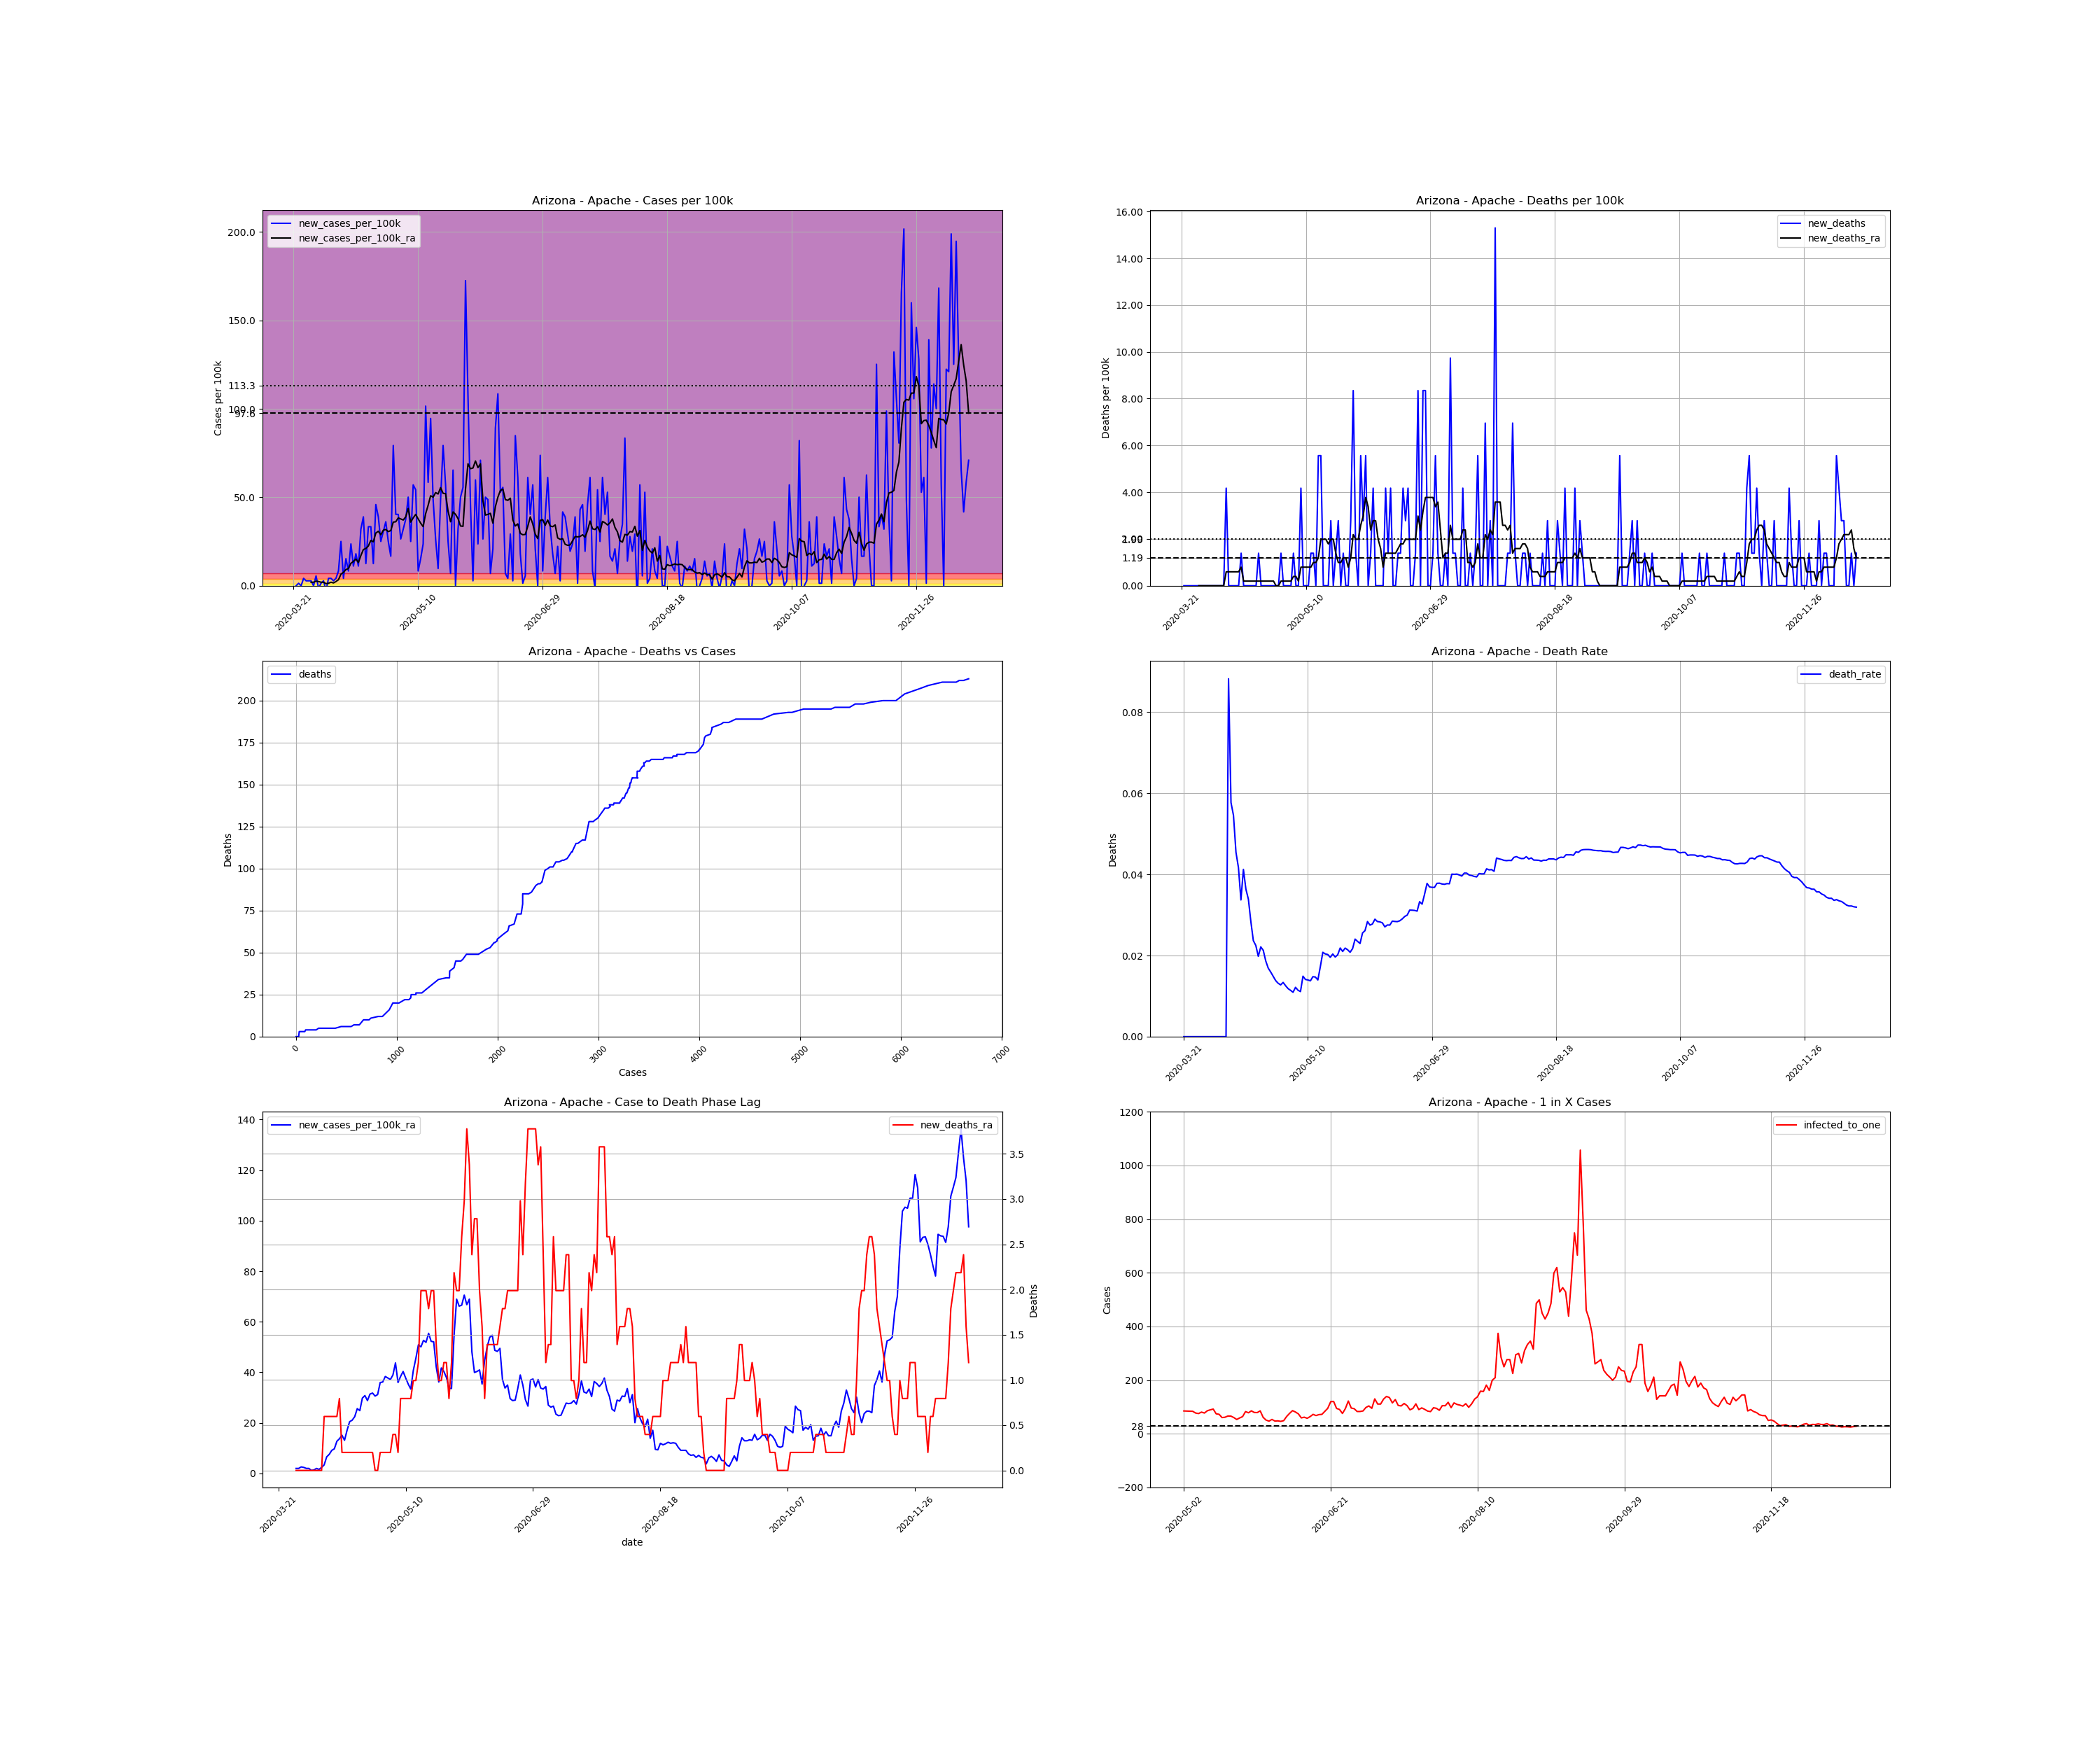

Values plotted in this chart, from the file beside it:
, date, county, state, fips, cases, deaths, COUNTY, STNAME, CTYNAME, POPESTIMATE2019, cases_per_100k, deaths_per_100k, death_rate, new_cases, new_cases_per_100k, new_deaths, new_cases_per_100k_ra, new_deaths_ra, active_cases, infected_to_one
250780, 2020-03-21, Apache, Arizona, 4001, 3, 0.0, 1, Arizona, Apache, 71887, 4.173, 0.0, 0.0, , , , , , , 
250781, 2020-03-22, Apache, Arizona, 4001, 3, 0.0, 1, Arizona, Apache, 71887, 4.173, 0.0, 0.0, 0.0, 0.0, 0.0, , , , 
250782, 2020-03-23, Apache, Arizona, 4001, 4, 0.0, 1, Arizona, Apache, 71887, 5.564, 0.0, 0.0, 1.0, 1.391, 0.0, , , , 
250783, 2020-03-24, Apache, Arizona, 4001, 4, 0.0, 1, Arizona, Apache, 71887, 5.564, 0.0, 0.0, 0.0, 0.0, 0.0, , , , 
250784, 2020-03-25, Apache, Arizona, 4001, 7, 0.0, 1, Arizona, Apache, 71887, 9.738, 0.0, 0.0, 3.0, 4.173, 0.0, , , , 
250785, 2020-03-26, Apache, Arizona, 4001, 9, 0.0, 1, Arizona, Apache, 71887, 12.52, 0.0, 0.0, 2.0, 2.782, 0.0, , , , 
250786, 2020-03-27, Apache, Arizona, 4001, 11, 0.0, 1, Arizona, Apache, 71887, 15.3, 0.0, 0.0, 2.0, 2.782, 0.0, , , , 
250787, 2020-03-28, Apache, Arizona, 4001, 13, 0.0, 1, Arizona, Apache, 71887, 18.08, 0.0, 0.0, 2.0, 2.782, 0.0, 1.987, 0.0, , 
250788, 2020-03-29, Apache, Arizona, 4001, 13, 0.0, 1, Arizona, Apache, 71887, 18.08, 0.0, 0.0, 0.0, 0.0, 0.0, 1.987, 0.0, 10.0, 1797
250789, 2020-03-30, Apache, Arizona, 4001, 17, 0.0, 1, Arizona, Apache, 71887, 23.65, 0.0, 0.0, 4.0, 5.564, 0.0, 2.583, 0.0, 14.0, 1284
250790, 2020-03-31, Apache, Arizona, 4001, 16, 0.0, 1, Arizona, Apache, 71887, 22.26, 0.0, 0.0, -1.0, -1.391, 0.0, 2.385, 0.0, 12.0, 1498
250791, 2020-04-01, Apache, Arizona, 4001, 17, 0.0, 1, Arizona, Apache, 71887, 23.65, 0.0, 0.0, 1.0, 1.391, 0.0, 1.987, 0.0, 13.0, 1382
250792, 2020-04-02, Apache, Arizona, 4001, 19, 0.0, 1, Arizona, Apache, 71887, 26.43, 0.0, 0.0, 2.0, 2.782, 0.0, 1.987, 0.0, 12.0, 1498
250793, 2020-04-03, Apache, Arizona, 4001, 17, 0.0, 1, Arizona, Apache, 71887, 23.65, 0.0, 0.0, -2.0, -2.782, 0.0, 1.192, 0.0, 8.0, 2246
250794, 2020-04-04, Apache, Arizona, 4001, 20, 0.0, 1, Arizona, Apache, 71887, 27.82, 0.0, 0.0, 3.0, 4.173, 0.0, 1.391, 0.0, 9.0, 1997
250795, 2020-04-05, Apache, Arizona, 4001, 23, 0.0, 1, Arizona, Apache, 71887, 31.99, 0.0, 0.0, 3.0, 4.173, 0.0, 1.987, 0.0, 10.0, 1797
250796, 2020-04-06, Apache, Arizona, 4001, 25, 0.0, 1, Arizona, Apache, 71887, 34.78, 0.0, 0.0, 2.0, 2.782, 0.0, 1.59, 0.0, 12.0, 1498
250797, 2020-04-07, Apache, Arizona, 4001, 28, 0.0, 1, Arizona, Apache, 71887, 38.95, 0.0, 0.0, 3.0, 4.173, 0.0, 2.385, 0.0, 11.0, 1634
250798, 2020-04-08, Apache, Arizona, 4001, 34, 3.0, 1, Arizona, Apache, 71887, 47.3, 4.173, 0.08824, 6.0, 8.346, 4.173, 3.378, 0.5962, 18.0, 998.4
250799, 2020-04-09, Apache, Arizona, 4001, 52, 3.0, 1, Arizona, Apache, 71887, 72.34, 4.173, 0.05769, 18.0, 25.04, 0.0, 6.558, 0.5962, 35.0, 513.5
250800, 2020-04-10, Apache, Arizona, 4001, 55, 3.0, 1, Arizona, Apache, 71887, 76.51, 4.173, 0.05455, 3.0, 4.173, 0.0, 7.552, 0.5962, 36.0, 499.2
250801, 2020-04-11, Apache, Arizona, 4001, 66, 3.0, 1, Arizona, Apache, 71887, 91.81, 4.173, 0.04545, 11.0, 15.3, 0.0, 9.141, 0.5962, 49.0, 366.8
250802, 2020-04-12, Apache, Arizona, 4001, 72, 3.0, 1, Arizona, Apache, 71887, 100.2, 4.173, 0.04167, 6.0, 8.346, 0.0, 9.738, 0.5962, 52.0, 345.6
250803, 2020-04-13, Apache, Arizona, 4001, 89, 3.0, 1, Arizona, Apache, 71887, 123.8, 4.173, 0.03371, 17.0, 23.65, 0.0, 12.72, 0.5962, 66.0, 272.3
250804, 2020-04-14, Apache, Arizona, 4001, 97, 4.0, 1, Arizona, Apache, 71887, 134.9, 5.564, 0.04124, 8.0, 11.13, 1.391, 13.71, 0.7949, 72.0, 249.6
250805, 2020-04-15, Apache, Arizona, 4001, 110, 4.0, 1, Arizona, Apache, 71887, 153, 5.564, 0.03636, 13.0, 18.08, 0.0, 15.1, 0.1987, 82.0, 219.2
250806, 2020-04-16, Apache, Arizona, 4001, 118, 4.0, 1, Arizona, Apache, 71887, 164.1, 5.564, 0.0339, 8.0, 11.13, 0.0, 13.12, 0.1987, 84.0, 213.9
250807, 2020-04-17, Apache, Arizona, 4001, 141, 4.0, 1, Arizona, Apache, 71887, 196.1, 5.564, 0.02837, 23.0, 31.99, 0.0, 17.09, 0.1987, 89.0, 201.9
250808, 2020-04-18, Apache, Arizona, 4001, 169, 4.0, 1, Arizona, Apache, 71887, 235.1, 5.564, 0.02367, 28.0, 38.95, 0.0, 20.47, 0.1987, 114.0, 157.6
250809, 2020-04-19, Apache, Arizona, 4001, 178, 4.0, 1, Arizona, Apache, 71887, 247.6, 5.564, 0.02247, 9.0, 12.52, 0.0, 21.06, 0.1987, 112.0, 160.5
250810, 2020-04-20, Apache, Arizona, 4001, 202, 4.0, 1, Arizona, Apache, 71887, 281, 5.564, 0.0198, 24.0, 33.39, 0.0, 22.46, 0.1987, 130.0, 138.2
250811, 2020-04-21, Apache, Arizona, 4001, 226, 5.0, 1, Arizona, Apache, 71887, 314.4, 6.955, 0.02212, 24.0, 33.39, 1.391, 25.64, 0.1987, 137.0, 131.2
250812, 2020-04-22, Apache, Arizona, 4001, 235, 5.0, 1, Arizona, Apache, 71887, 326.9, 6.955, 0.02128, 9.0, 12.52, 0.0, 24.84, 0.1987, 138.0, 130.2
250813, 2020-04-23, Apache, Arizona, 4001, 268, 5.0, 1, Arizona, Apache, 71887, 372.8, 6.955, 0.01866, 33.0, 45.91, 0.0, 29.81, 0.1987, 158.0, 113.7
250814, 2020-04-24, Apache, Arizona, 4001, 296, 5.0, 1, Arizona, Apache, 71887, 411.8, 6.955, 0.01689, 28.0, 38.95, 0.0, 30.8, 0.1987, 178.0, 101
250815, 2020-04-25, Apache, Arizona, 4001, 314, 5.0, 1, Arizona, Apache, 71887, 436.8, 6.955, 0.01592, 18.0, 25.04, 0.0, 28.82, 0.1987, 173.0, 103.9
250816, 2020-04-26, Apache, Arizona, 4001, 336, 5.0, 1, Arizona, Apache, 71887, 467.4, 6.955, 0.01488, 22.0, 30.6, 0.0, 31.4, 0.1987, 167.0, 107.6
250817, 2020-04-27, Apache, Arizona, 4001, 362, 5.0, 1, Arizona, Apache, 71887, 503.6, 6.955, 0.01381, 26.0, 36.17, 0.0, 31.8, 0.1987, 184.0, 97.67
250818, 2020-04-28, Apache, Arizona, 4001, 380, 5.0, 1, Arizona, Apache, 71887, 528.6, 6.955, 0.01316, 18.0, 25.04, 0.0, 30.6, 0.0, 178.0, 101
250819, 2020-04-29, Apache, Arizona, 4001, 392, 5.0, 1, Arizona, Apache, 71887, 545.3, 6.955, 0.01276, 12.0, 16.69, 0.0, 31.2, 0.0, 166.0, 108.3
250820, 2020-04-30, Apache, Arizona, 4001, 449, 6.0, 1, Arizona, Apache, 71887, 624.6, 8.346, 0.01336, 57.0, 79.29, 1.391, 35.97, 0.1987, 214.0, 83.98
250821, 2020-05-01, Apache, Arizona, 4001, 478, 6.0, 1, Arizona, Apache, 71887, 664.9, 8.346, 0.01255, 29.0, 40.34, 0.0, 36.17, 0.1987, 210.0, 85.58
250822, 2020-05-02, Apache, Arizona, 4001, 507, 6.0, 1, Arizona, Apache, 71887, 705.3, 8.346, 0.01183, 29.0, 40.34, 0.0, 38.35, 0.1987, 211.0, 85.17
250823, 2020-05-03, Apache, Arizona, 4001, 526, 6.0, 1, Arizona, Apache, 71887, 731.7, 8.346, 0.01141, 19.0, 26.43, 0.0, 37.76, 0.1987, 212.0, 84.77
250824, 2020-05-04, Apache, Arizona, 4001, 549, 6.0, 1, Arizona, Apache, 71887, 763.7, 8.346, 0.01093, 23.0, 31.99, 0.0, 37.16, 0.1987, 213.0, 84.37
250825, 2020-05-05, Apache, Arizona, 4001, 576, 7.0, 1, Arizona, Apache, 71887, 801.3, 9.738, 0.01215, 27.0, 37.56, 1.391, 38.95, 0.3974, 214.0, 83.98
250826, 2020-05-06, Apache, Arizona, 4001, 612, 7.0, 1, Arizona, Apache, 71887, 851.3, 9.738, 0.01144, 36.0, 50.08, 0.0, 43.72, 0.3974, 232.0, 77.46
250827, 2020-05-07, Apache, Arizona, 4001, 630, 7.0, 1, Arizona, Apache, 71887, 876.4, 9.738, 0.01111, 18.0, 25.04, 0.0, 35.97, 0.1987, 238.0, 75.51
250828, 2020-05-08, Apache, Arizona, 4001, 671, 10.0, 1, Arizona, Apache, 71887, 933.4, 13.91, 0.0149, 41.0, 57.03, 4.173, 38.35, 0.7949, 222.0, 80.95
250829, 2020-05-09, Apache, Arizona, 4001, 710, 10.0, 1, Arizona, Apache, 71887, 987.7, 13.91, 0.01408, 39.0, 54.25, 0.0, 40.34, 0.7949, 232.0, 77.46
250830, 2020-05-10, Apache, Arizona, 4001, 716, 10.0, 1, Arizona, Apache, 71887, 996, 13.91, 0.01397, 6.0, 8.346, 0.0, 37.76, 0.7949, 209.0, 85.99
250831, 2020-05-11, Apache, Arizona, 4001, 727, 10.0, 1, Arizona, Apache, 71887, 1011, 13.91, 0.01376, 11.0, 15.3, 0.0, 35.37, 0.7949, 201.0, 89.41
250832, 2020-05-12, Apache, Arizona, 4001, 744, 11.0, 1, Arizona, Apache, 71887, 1035, 15.3, 0.01478, 17.0, 23.65, 1.391, 33.39, 0.7949, 195.0, 92.16
250833, 2020-05-13, Apache, Arizona, 4001, 817, 12.0, 1, Arizona, Apache, 71887, 1137, 16.69, 0.01469, 73.0, 101.5, 1.391, 40.74, 0.9936, 241.0, 74.57
250834, 2020-05-14, Apache, Arizona, 4001, 859, 12.0, 1, Arizona, Apache, 71887, 1195, 16.69, 0.01397, 42.0, 58.43, 0.0, 45.51, 0.9936, 247.0, 72.76
250835, 2020-05-15, Apache, Arizona, 4001, 927, 16.0, 1, Arizona, Apache, 71887, 1290, 22.26, 0.01726, 68.0, 94.59, 5.564, 50.87, 1.192, 297.0, 60.51
250836, 2020-05-16, Apache, Arizona, 4001, 962, 20.0, 1, Arizona, Apache, 71887, 1338, 27.82, 0.02079, 35.0, 48.69, 5.564, 50.08, 1.987, 291.0, 61.76
250837, 2020-05-17, Apache, Arizona, 4001, 981, 20.0, 1, Arizona, Apache, 71887, 1365, 27.82, 0.02039, 19.0, 26.43, 0.0, 52.66, 1.987, 271.0, 66.32
250838, 2020-05-18, Apache, Arizona, 4001, 988, 20.0, 1, Arizona, Apache, 71887, 1374, 27.82, 0.02024, 7.0, 9.738, 0.0, 51.87, 1.987, 272.0, 66.07
250839, 2020-05-19, Apache, Arizona, 4001, 1023, 20.0, 1, Arizona, Apache, 71887, 1423, 27.82, 0.01955, 35.0, 48.69, 0.0, 55.44, 1.789, 296.0, 60.72
... 212 more rows
